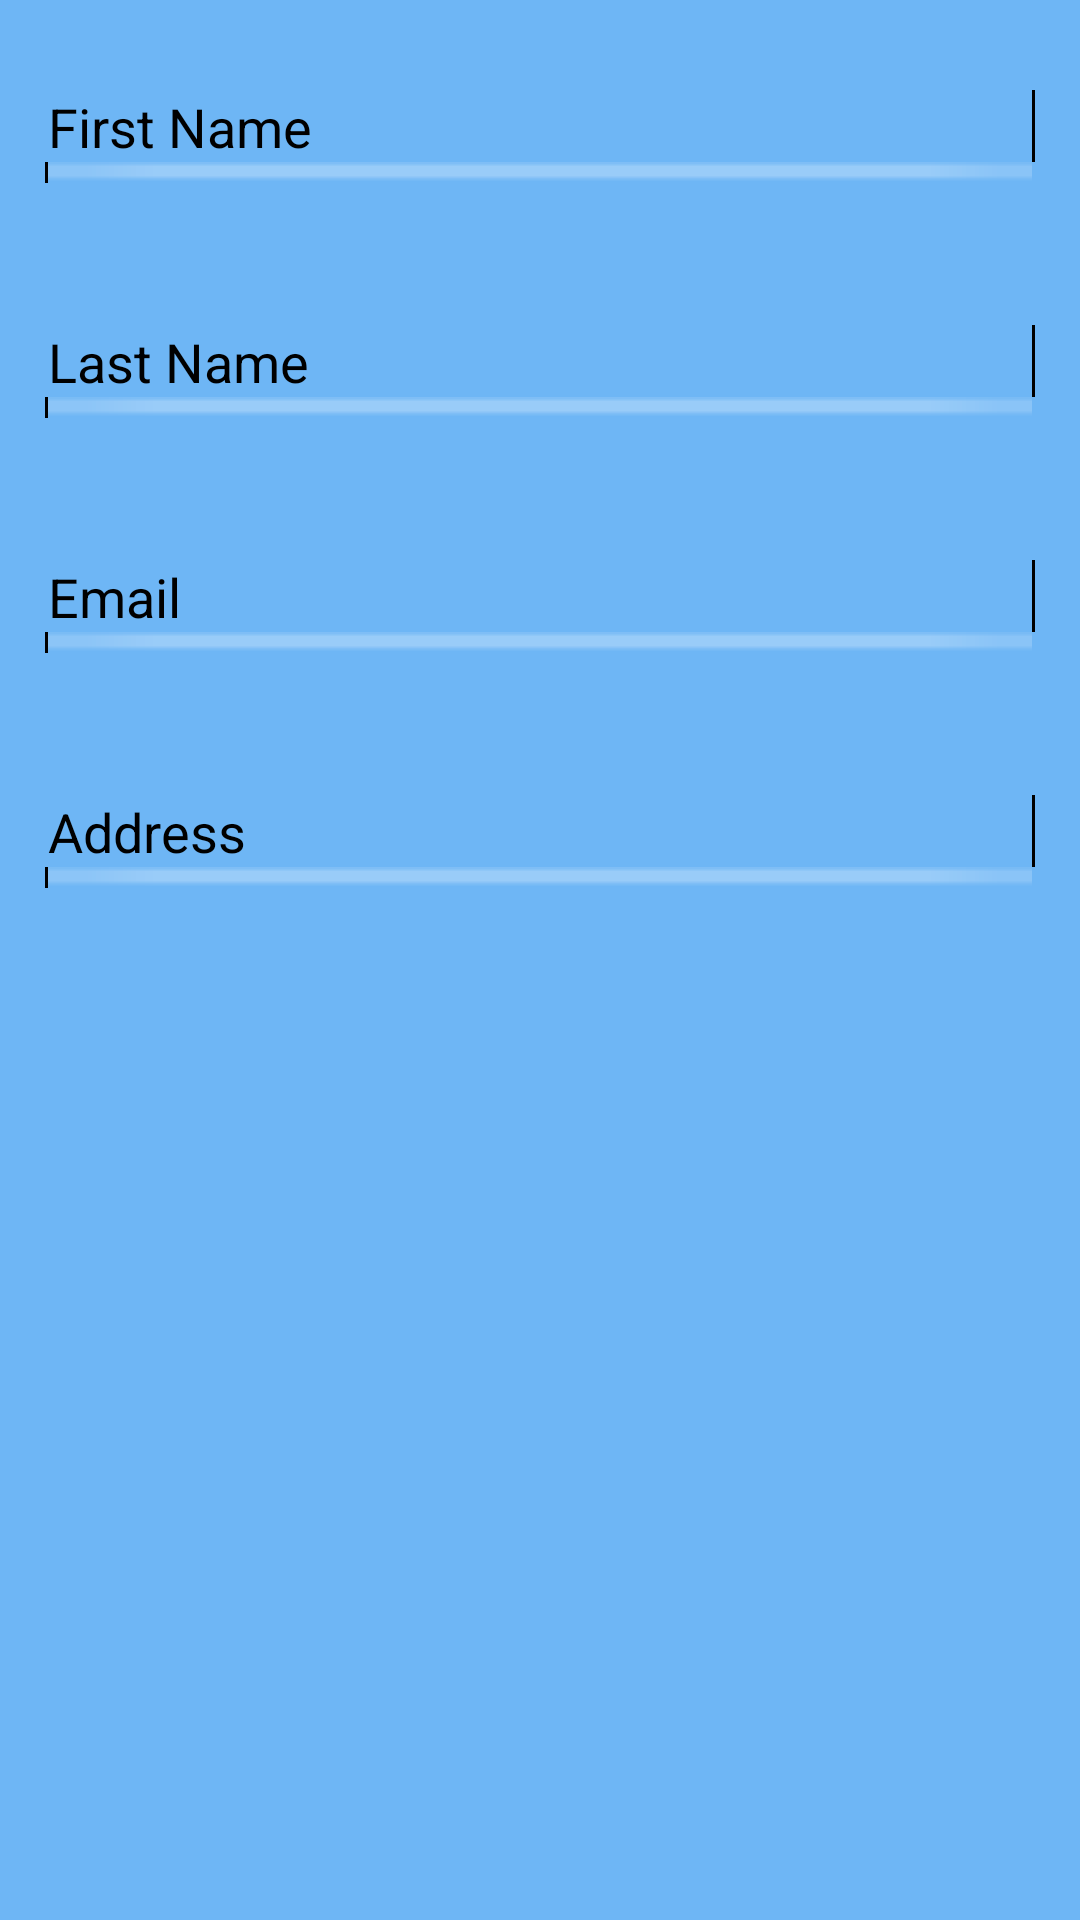

This screen was rendered from an Android layout file. Write that file and the resources it references.
<!-- AndroidManifest.xml: application theme AppTheme -->
<!-- res/layout/profile.xml -->
<?xml version="1.0" encoding="utf-8"?>
<LinearLayout xmlns:android="http://schemas.android.com/apk/res/android"
    android:layout_width="match_parent"
    android:layout_height="match_parent"
    android:orientation="vertical"
    android:padding="15dp"
    android:background="#6EB6F5" >

    <TextView
        style="@style/Field.Title"
        android:text="@string/first_name" />

    <EditText
        android:id="@+id/firstNameET"
        style="@style/Field.Entry" 
        android:hint="@string/first_name_hint"/>

    <TextView
        android:id="@+id/firstNameTV"
        style="@style/Field"/>

    <TextView
        style="@style/Field.Title"
        android:text="@string/last_name" />

    <EditText
        android:id="@+id/lastNameET"
        style="@style/Field.Entry" 
        android:hint="@string/last_name_hint"/>

    <TextView
        android:id="@+id/lastNameTV"
        style="@style/Field"/>

    <TextView
        style="@style/Field.Title"
        android:text="@string/email" />
    
    <EditText
        android:id="@+id/emailET"
        style="@style/Field.Entry" 
        android:inputType="textEmailAddress"
        android:hint="@string/email_hint"/>

    <TextView
        android:id="@+id/emailTV"
        style="@style/Field"/>

    <TextView
        style="@style/Field.Title"
        android:text="@string/address" />
    
    <EditText
        android:id="@+id/addressET"
        style="@style/Field.Entry" 
        android:hint="@string/address_hint" />

    <TextView
        android:id="@+id/addressTV"
        style="@style/Field"/>
    
    <LinearLayout android:layout_width="fill_parent"
        android:layout_height="wrap_content"
        android:padding="10dp"
        android:gravity="center_horizontal"
        android:weightSum="3"
        android:layout_marginTop="30dp"
        android:visibility="gone"
        android:id="@+id/saveButtonContainer ">
        <Button android:layout_width="0dp" android:layout_height="wrap_content"
            android:layout_weight="1"
            android:id="@+id/cancelButton"
            android:text="@string/cancel"/>
        <Button android:layout_width="0dp" android:layout_height="wrap_content"
            android:layout_weight="1"
            android:id="@+id/saveButton"
            android:text="@string/save"/>
    </LinearLayout>

</LinearLayout>
<!-- resources referenced by this layout -->
<resources>
  <string name="address">Address</string>
  <string name="address_hint">Enter your address</string>
  <string name="cancel">Cancel</string>
  <string name="email">Email</string>
  <string name="email_hint">Enter your email</string>
  <string name="first_name">First Name</string>
  <string name="first_name_hint">Enter your first name</string>
  <string name="last_name">Last Name</string>
  <string name="last_name_hint">Enter your last name</string>
  <string name="save">Save</string>
  <style name="Field">
          <item name="android:layout_width">fill_parent</item>
          <item name="android:layout_height">wrap_content</item>
          <item name="android:textColor">@android:color/black</item>
          <item name="android:layout_marginTop">5dp</item>
          <item name="android:textSize">20sp</item>
          <item name="android:maxLength">100</item>
          <item name="android:singleLine">true</item>
      </style>
  <style name="Field.Entry">
          <item name="android:visibility">gone</item>
      </style>
  <style name="Field.Title">
          <item name="android:textSize">18sp</item>
          <item name="android:layout_marginTop">15dp</item>
          <item name="android:background">@drawable/line</item>
      </style>
  <style name="AppTheme" parent="AppBaseTheme">
          
      </style>
  <style name="AppBaseTheme" parent="@android:style/Theme.Holo">
          
      </style>
</resources>
